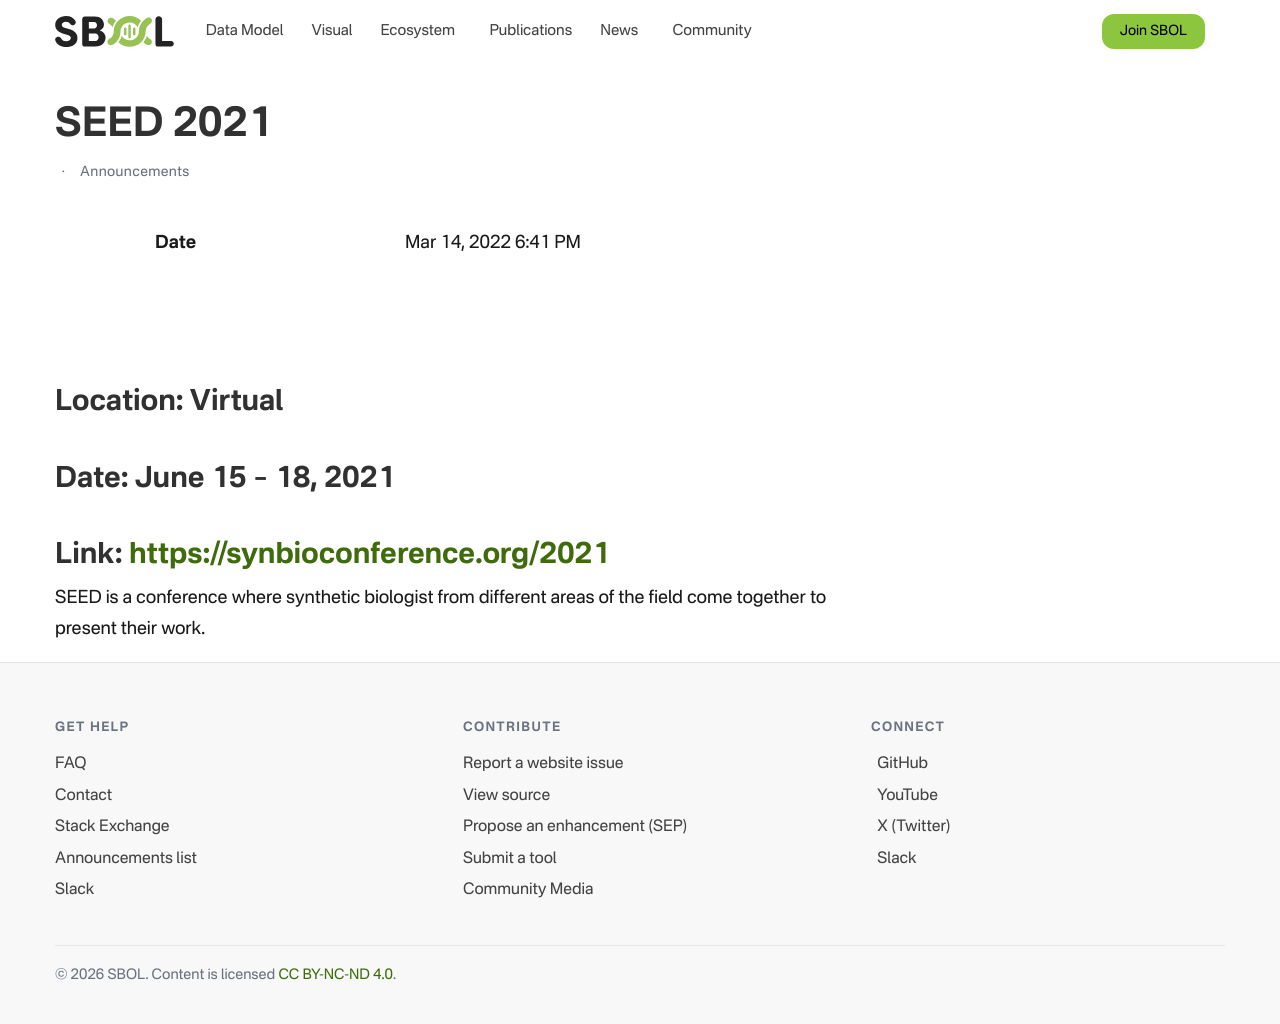

repository: SynBioDex/SbolStandardWebsite · page: event/2021/seed/index.html · generator: jekyll

---
title: SEED 2021
date: 2022-03-14T18:41:53+00:00
layout: post
permalink: /seed-2021/
categories:
  - Announcements
---
<img src="https://synbioconference.org/sites/default/files/styles/redux_intro_breaker/public/images/conference/logo/seed2021_logo_web.png?itok=9H2zrW87" alt="">

## Location: Virtual

## Date: June 15 &#8211; 18, 2021

## Link: <https://synbioconference.org/2021>

<p>
  SEED is a conference where synthetic biologist from different areas of the field come together to present their work.
</p>
